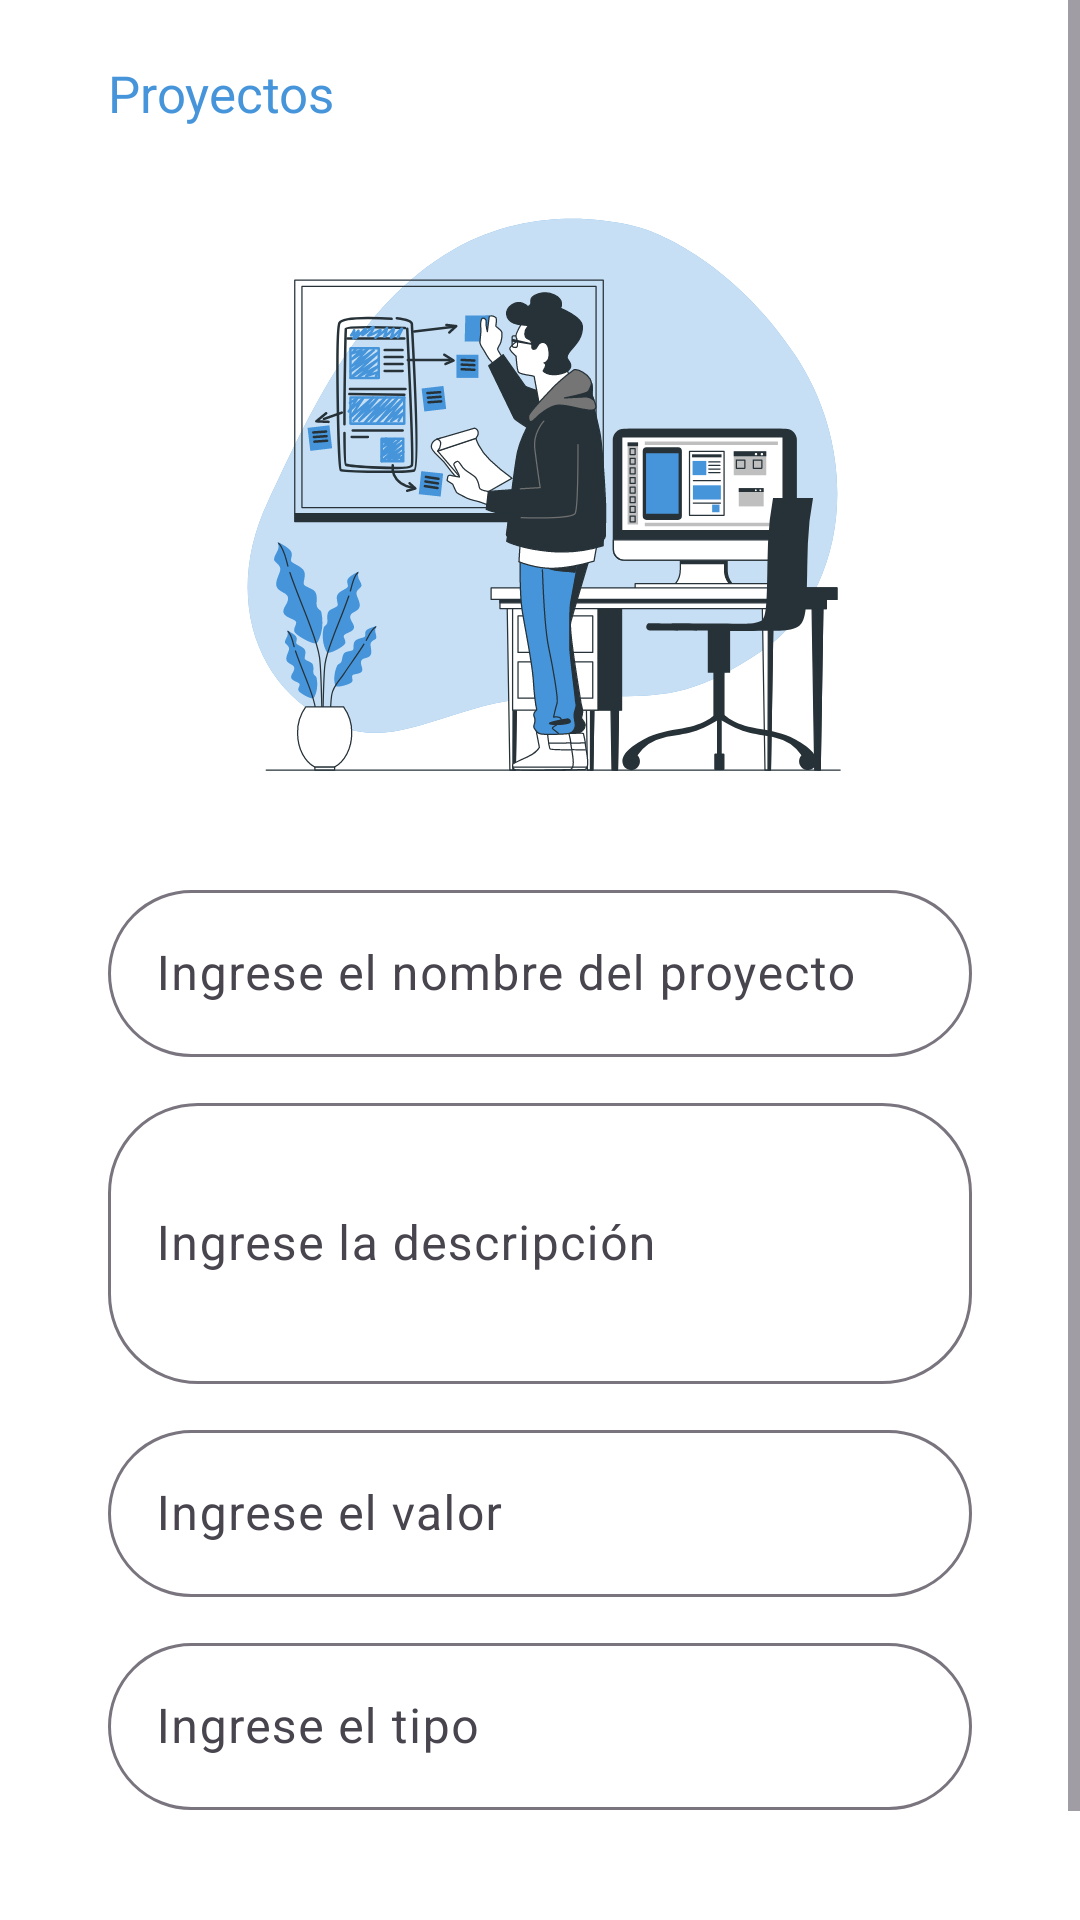

Here is an Android app screen rendered from its layout file. Give the layout XML and the strings, colors and styles it references.
<!-- AndroidManifest.xml: application theme Theme.Technical_test_fq -->
<!-- res/layout/fragment_create_project.xml -->
<?xml version="1.0" encoding="utf-8"?>
<androidx.constraintlayout.widget.ConstraintLayout xmlns:android="http://schemas.android.com/apk/res/android"
    xmlns:app="http://schemas.android.com/apk/res-auto"
    xmlns:tools="http://schemas.android.com/tools"
    android:layout_width="match_parent"
    android:layout_height="match_parent"
    android:background="@color/white"
    tools:context=".view.login.fragments.LoginFragment">

    <ScrollView
        android:layout_width="match_parent"
        android:layout_height="0dp"
        app:layout_constraintBottom_toBottomOf="parent"
        app:layout_constraintEnd_toEndOf="parent"
        app:layout_constraintStart_toStartOf="parent"
        app:layout_constraintTop_toTopOf="parent">

        <androidx.constraintlayout.widget.ConstraintLayout
            android:layout_width="match_parent"
            android:layout_height="wrap_content">

            <androidx.constraintlayout.widget.Guideline
                android:id="@+id/guideline4"
                android:layout_width="wrap_content"
                android:layout_height="wrap_content"
                android:orientation="vertical"
                app:layout_constraintGuide_percent="0.1" />

            <androidx.constraintlayout.widget.Guideline
                android:id="@+id/guideline2"
                android:layout_width="wrap_content"
                android:layout_height="wrap_content"
                android:orientation="vertical"
                app:layout_constraintGuide_percent="0.9" />

            <androidx.constraintlayout.widget.Guideline
                android:id="@+id/guideline3"
                android:layout_width="wrap_content"
                android:layout_height="wrap_content"
                android:orientation="horizontal"
                app:layout_constraintGuide_begin="62dp" />

            <androidx.constraintlayout.widget.Guideline
                android:id="@+id/guideline"
                android:layout_width="wrap_content"
                android:layout_height="wrap_content"
                android:orientation="horizontal"
                app:layout_constraintGuide_percent="0.4" />

            <ImageView
                android:id="@+id/btnBack"
                android:layout_width="0dp"
                android:layout_height="0dp"
                android:padding="10dp"
                android:src="@drawable/ic_arrow_back"
                app:layout_constraintBottom_toTopOf="@+id/guideline3"
                app:layout_constraintEnd_toStartOf="@+id/guideline4"
                app:layout_constraintStart_toStartOf="parent"
                app:layout_constraintTop_toTopOf="parent"
                app:tint="@color/primary" />

            <TextView
                android:layout_width="wrap_content"
                android:layout_height="0dp"
                android:gravity="center"
                android:text="Proyectos"
                android:textColor="@color/primary"
                android:textSize="17sp"
                app:layout_constraintBottom_toTopOf="@+id/guideline3"
                app:layout_constraintStart_toEndOf="@+id/btnBack"
                app:layout_constraintTop_toTopOf="parent" />

            <ImageView
                android:id="@+id/imageView"
                android:layout_width="0dp"
                android:layout_height="0dp"
                android:src="@drawable/ic_create_p"
                app:layout_constraintBottom_toTopOf="@+id/guideline"
                app:layout_constraintEnd_toStartOf="@+id/guideline2"
                app:layout_constraintStart_toStartOf="@+id/guideline4"
                app:layout_constraintTop_toTopOf="@+id/guideline3" />

            <com.google.android.material.textfield.TextInputLayout
                android:id="@+id/tiltName"
                android:layout_width="0dp"
                android:layout_height="wrap_content"
                android:layout_marginTop="20dp"
                android:hint="Ingrese el nombre del proyecto"
                app:boxCornerRadiusBottomEnd="30dp"
                app:boxCornerRadiusBottomStart="30dp"
                app:boxCornerRadiusTopEnd="30dp"
                app:boxCornerRadiusTopStart="30dp"
                app:endIconMode="clear_text"
                app:layout_constraintEnd_toStartOf="@+id/guideline2"
                app:layout_constraintStart_toStartOf="@+id/guideline4"
                app:layout_constraintTop_toBottomOf="@+id/imageView">

                <com.google.android.material.textfield.TextInputEditText
                    android:id="@+id/edtName"
                    android:layout_width="match_parent"
                    android:layout_height="wrap_content"
                    android:inputType="textEmailAddress"
                    android:textColor="@color/black" />

            </com.google.android.material.textfield.TextInputLayout>

            <com.google.android.material.textfield.TextInputLayout
                android:id="@+id/tiltDescription"
                android:layout_width="0dp"
                android:layout_height="wrap_content"
                android:layout_marginTop="10dp"
                android:hint="Ingrese la descripción"
                app:boxCornerRadiusBottomEnd="30dp"
                app:boxCornerRadiusBottomStart="30dp"
                app:boxCornerRadiusTopEnd="30dp"
                app:boxCornerRadiusTopStart="30dp"
                app:endIconMode="clear_text"
                app:layout_constraintEnd_toStartOf="@+id/guideline2"
                app:layout_constraintStart_toStartOf="@+id/guideline4"
                app:layout_constraintTop_toBottomOf="@+id/tiltName">

                <com.google.android.material.textfield.TextInputEditText
                    android:id="@+id/edtDescription"
                    android:layout_width="match_parent"
                    android:layout_height="wrap_content"
                    android:minLines="3"
                    android:inputType="textMultiLine"
                    android:textColor="@color/black" />

            </com.google.android.material.textfield.TextInputLayout>

            <com.google.android.material.textfield.TextInputLayout
                android:id="@+id/tiltPrice"
                android:layout_width="0dp"
                android:layout_height="wrap_content"
                android:layout_marginTop="10dp"
                android:hint="Ingrese el valor"
                app:boxCornerRadiusBottomEnd="30dp"
                app:boxCornerRadiusBottomStart="30dp"
                app:boxCornerRadiusTopEnd="30dp"
                app:boxCornerRadiusTopStart="30dp"
                app:endIconMode="clear_text"
                app:layout_constraintEnd_toStartOf="@+id/guideline2"
                app:layout_constraintStart_toStartOf="@+id/guideline4"
                app:layout_constraintTop_toBottomOf="@+id/tiltDescription">

                <com.google.android.material.textfield.TextInputEditText
                    android:id="@+id/edtPrice"
                    android:layout_width="match_parent"
                    android:layout_height="wrap_content"
                    android:inputType="number"
                    android:textColor="@color/black" />

            </com.google.android.material.textfield.TextInputLayout>

            <com.google.android.material.textfield.TextInputLayout
                android:id="@+id/tiltType"
                android:layout_width="0dp"
                android:layout_height="wrap_content"
                android:layout_marginTop="10dp"
                android:hint="Ingrese el tipo"
                app:boxCornerRadiusBottomEnd="30dp"
                app:boxCornerRadiusBottomStart="30dp"
                app:boxCornerRadiusTopEnd="30dp"
                app:boxCornerRadiusTopStart="30dp"
                app:endIconMode="clear_text"
                app:layout_constraintEnd_toStartOf="@+id/guideline2"
                app:layout_constraintStart_toStartOf="@+id/guideline4"
                app:layout_constraintTop_toBottomOf="@+id/tiltPrice">

                <com.google.android.material.textfield.TextInputEditText
                    android:id="@+id/edtType"
                    android:layout_width="match_parent"
                    android:layout_height="wrap_content"
                    android:inputType="text"
                    android:textColor="@color/black" />

            </com.google.android.material.textfield.TextInputLayout>

            <Button
                android:id="@+id/createButton"
                style="@style/Widget.Material3.Button.TonalButton"
                android:layout_width="0dp"
                android:layout_height="60dp"
                android:layout_marginTop="15dp"
                android:backgroundTint="@color/primary"
                android:text="Crear Proyecto"
                android:textColor="@color/white"
                app:layout_constraintEnd_toStartOf="@+id/guideline2"
                app:layout_constraintStart_toStartOf="@+id/guideline4"
                app:layout_constraintTop_toBottomOf="@+id/tiltType" />


        </androidx.constraintlayout.widget.ConstraintLayout>

    </ScrollView>


</androidx.constraintlayout.widget.ConstraintLayout>
<!-- resources referenced by this layout -->
<resources>
  <color name="black">#FF000000</color>
  <color name="primary">#4695db</color>
  <color name="white">#FFFFFFFF</color>
  <!-- drawable ic_create_p: vector/xml drawable (drawable, 44703 chars, omitted) -->
  <style name="Theme.Technical_test_fq" parent="Base.Theme.Technical_test_fq" />
  <style name="Base.Theme.Technical_test_fq" parent="Theme.Material3.DayNight.NoActionBar">
          
          <item name="colorPrimary">@color/primary</item>
      </style>
</resources>
